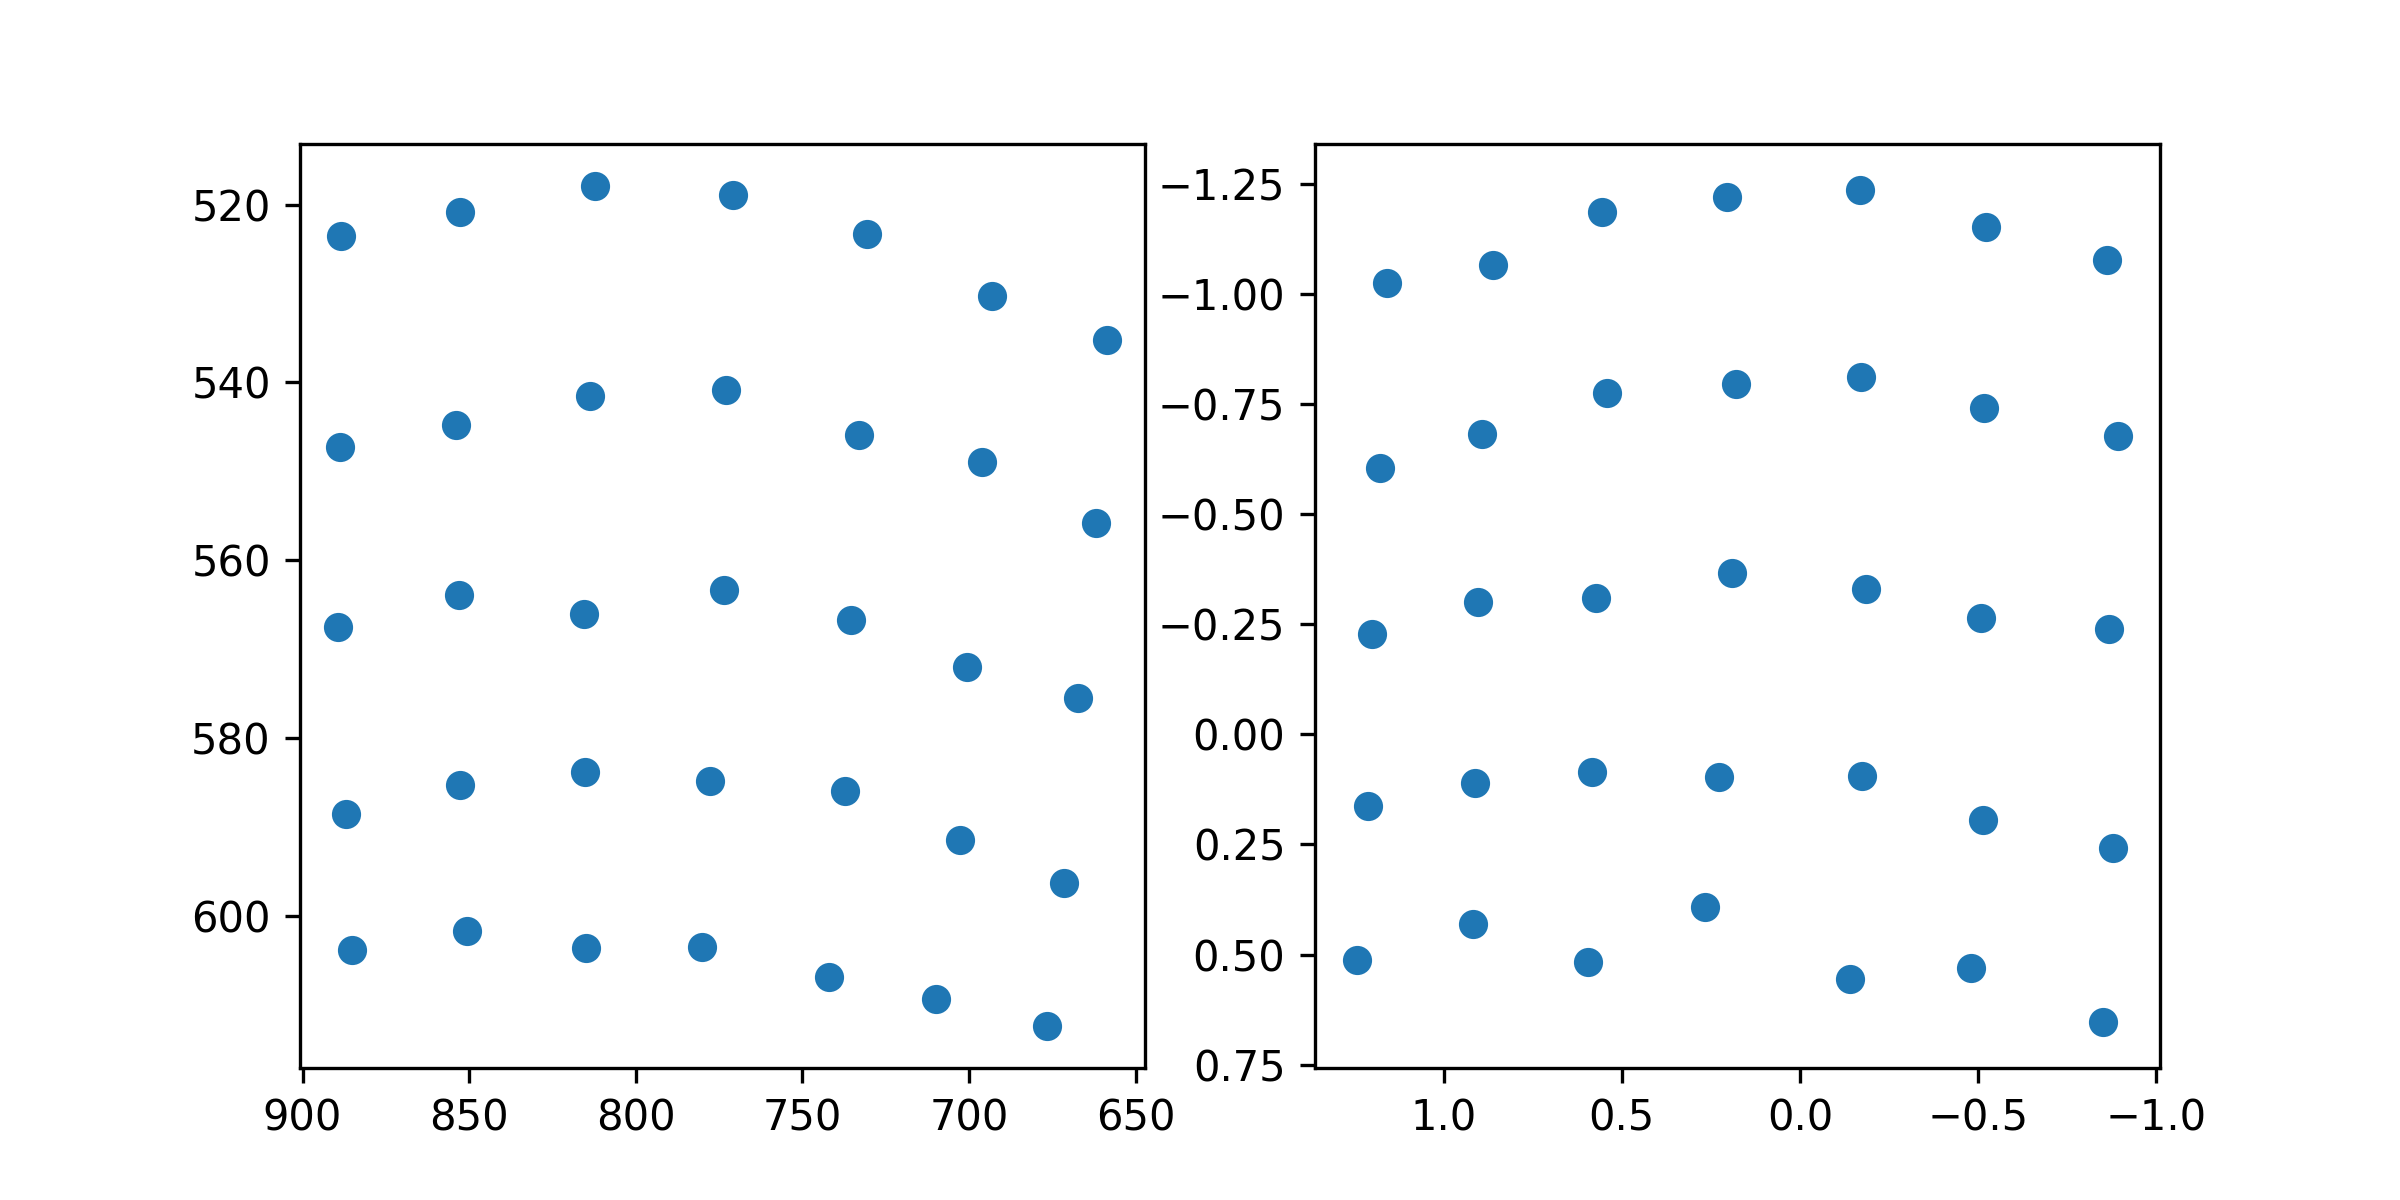

Data behind this chart, as committed beside it:
target_x, target_y, pupil_x, pupil_y
100.0, 100.0, 1.158, -1.025
386.0, 100.0, 0.8629, -1.066
672.0, 100.0, 0.557, -1.186
958.0, 100.0, 0.2045, -1.22
1244, 100.0, -0.1671, -1.236
1530, 100.0, -0.5231, -1.152
1816, 100.0, -0.8606, -1.078
100.0, 320.0, 1.178, -0.6047
386.0, 320.0, 0.8921, -0.6819
672.0, 320.0, 0.5403, -0.7751
958.0, 320.0, 0.1806, -0.7952
1244, 320.0, -0.1702, -0.8128
1530, 320.0, -0.5166, -0.7408
1816, 320.0, -0.8917, -0.6789
100.0, 540.0, 1.2, -0.2292
386.0, 540.0, 0.9034, -0.3001
672.0, 540.0, 0.5735, -0.3092
958.0, 540.0, 0.1896, -0.3675
1244, 540.0, -0.1855, -0.3293
1530, 540.0, -0.5067, -0.2645
1816, 540.0, -0.8666, -0.2395
100.0, 760.0, 1.213, 0.1624
386.0, 760.0, 0.9124, 0.1108
672.0, 760.0, 0.5836, 0.08499
958.0, 760.0, 0.2274, 0.09718
1244, 760.0, -0.175, 0.09411
1530, 760.0, -0.5132, 0.1934
1816, 760.0, -0.8792, 0.2576
100.0, 980.0, 1.244, 0.5129
386.0, 980.0, 0.9189, 0.4306
672.0, 980.0, 0.5954, 0.516
958.0, 980.0, 0.2658, 0.3924
1244, 980.0, -0.1389, 0.5546
1530, 980.0, -0.4801, 0.5316
1816, 980.0, -0.8513, 0.6526
